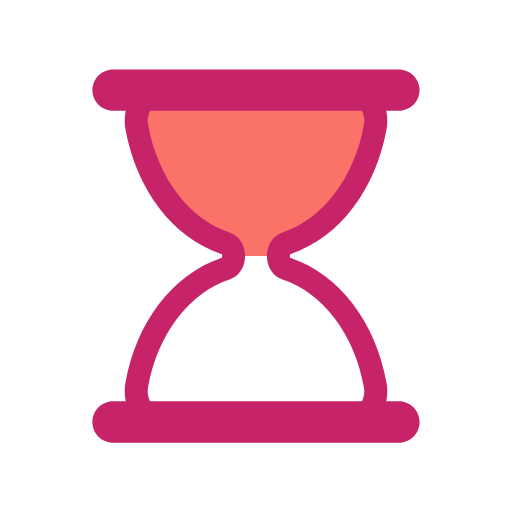
t = 0.00 s
t = 0.44 s: frame unchanged from t = 0.00 s, image omitted
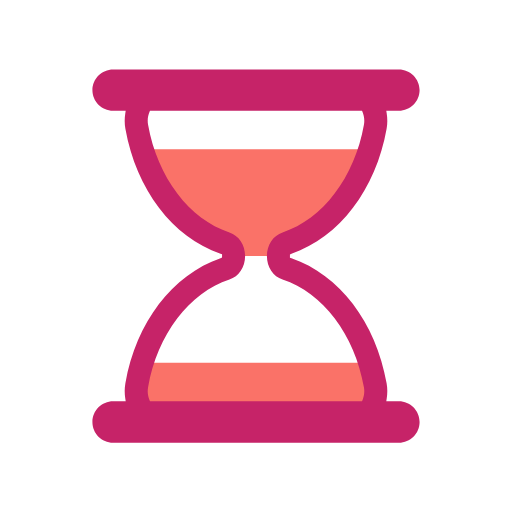
t = 0.67 s
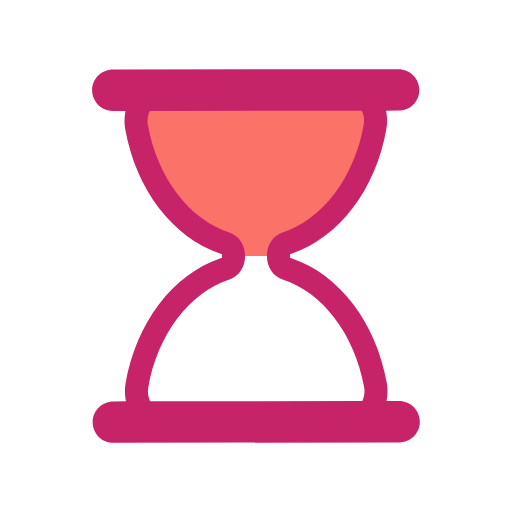
t = 1.11 s
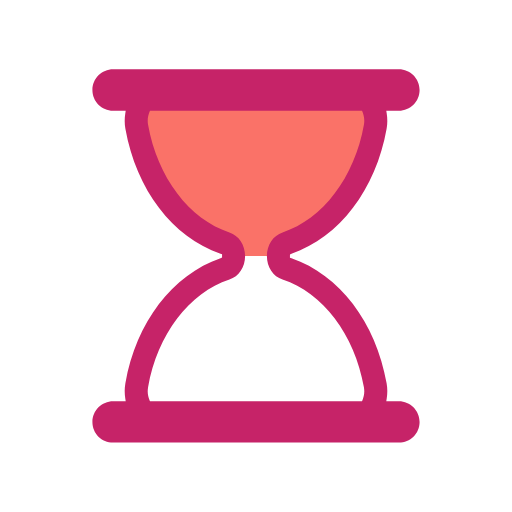
t = 1.56 s
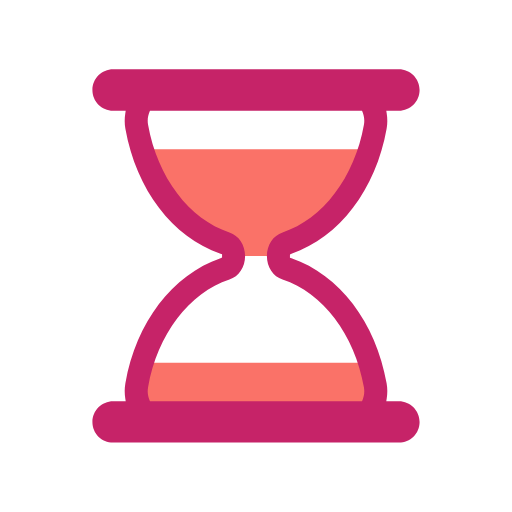
t = 1.78 s

The animated SVG that drew these frames (rendered in a browser with its animation timeline set to each time). Animation: 5 SMIL elements (animate=4,animateTransform=1); one cycle of 2.22 s, repeats indefinitely.

<svg xmlns="http://www.w3.org/2000/svg" xmlns:xlink="http://www.w3.org/1999/xlink" style="margin: auto; display: block;"
    width="200px" height="100vh" viewBox="0 0 100 100" preserveAspectRatio="xMidYMid">
    <defs>
        <clipPath id="ldio-etpt311aoyk-cp">
            <rect x="0" y="0" width="100" height="50">
                <animate attributeName="y" repeatCount="indefinite" dur="2.2222222222222223s" calcMode="spline"
                    values="0;50;0;0;0" keyTimes="0;0.4;0.5;0.9;1"
                    keySplines="0.3 0 1 0.7;0.3 0 1 0.7;0.3 0 1 0.7;0.3 0 1 0.7"></animate>
                <animate attributeName="height" repeatCount="indefinite" dur="2.2222222222222223s" calcMode="spline"
                    values="50;0;0;50;50" keyTimes="0;0.4;0.5;0.9;1"
                    keySplines="0.3 0 1 0.7;0.3 0 1 0.7;0.3 0 1 0.7;0.3 0 1 0.7"></animate>
            </rect>
            <rect x="0" y="50" width="100" height="50">
                <animate attributeName="y" repeatCount="indefinite" dur="2.2222222222222223s" calcMode="spline"
                    values="100;50;50;50;50" keyTimes="0;0.4;0.5;0.9;1"
                    keySplines="0.3 0 1 0.7;0.3 0 1 0.7;0.3 0 1 0.7;0.3 0 1 0.7"></animate>
                <animate attributeName="height" repeatCount="indefinite" dur="2.2222222222222223s" calcMode="spline"
                    values="0;50;50;0;0" keyTimes="0;0.4;0.5;0.9;1"
                    keySplines="0.3 0 1 0.7;0.3 0 1 0.7;0.3 0 1 0.7;0.3 0 1 0.7"></animate>
            </rect>
        </clipPath>
    </defs>
    <g transform="translate(50 50)">
        <g transform="scale(0.9)">
            <g transform="translate(-50 -50)">
                <g>
                    <animateTransform attributeName="transform" type="rotate" dur="2.2222222222222223s"
                        repeatCount="indefinite" values="0 50 50;0 50 50;180 50 50;180 50 50;360 50 50"
                        keyTimes="0;0.4;0.5;0.9;1"></animateTransform>
                    <path clip-path="url(#ldio-etpt311aoyk-cp)" fill="#fa7268"
                        d="M54.864 50L54.864 50c0-1.291 0.689-2.412 1.671-2.729c9.624-3.107 17.154-12.911 19.347-25.296 c0.681-3.844-1.698-7.475-4.791-7.475H28.908c-3.093 0-5.472 3.631-4.791 7.475c2.194 12.385 9.723 22.189 19.347 25.296 c0.982 0.317 1.671 1.438 1.671 2.729v0c0 1.291-0.689 2.412-1.671 2.729C33.84 55.836 26.311 65.64 24.117 78.025 c-0.681 3.844 1.698 7.475 4.791 7.475h42.184c3.093 0 5.472-3.631 4.791-7.475C73.689 65.64 66.16 55.836 56.536 52.729 C55.553 52.412 54.864 51.291 54.864 50z">
                    </path>
                    <path fill="#c62368"
                        d="M81 81.5h-2.724l0.091-0.578c0.178-1.122 0.17-2.243-0.022-3.333C76.013 64.42 68.103 54.033 57.703 50.483l-0.339-0.116 v-0.715l0.339-0.135c10.399-3.552 18.31-13.938 20.642-27.107c0.192-1.089 0.2-2.211 0.022-3.333L78.276 18.5H81 c2.481 0 4.5-2.019 4.5-4.5S83.481 9.5 81 9.5H19c-2.481 0-4.5 2.019-4.5 4.5s2.019 4.5 4.5 4.5h2.724l-0.092 0.578 c-0.178 1.122-0.17 2.243 0.023 3.333c2.333 13.168 10.242 23.555 20.642 27.107l0.338 0.116v0.715l-0.338 0.135 c-10.4 3.551-18.31 13.938-20.642 27.106c-0.193 1.09-0.201 2.211-0.023 3.333l0.092 0.578H19c-2.481 0-4.5 2.019-4.5 4.5 s2.019 4.5 4.5 4.5h62c2.481 0 4.5-2.019 4.5-4.5S83.481 81.5 81 81.5z M73.14 81.191L73.012 81.5H26.988l-0.128-0.309 c-0.244-0.588-0.491-1.538-0.28-2.729c2.014-11.375 8.944-20.542 17.654-23.354c2.035-0.658 3.402-2.711 3.402-5.108 c0-2.398-1.368-4.451-3.403-5.108c-8.71-2.812-15.639-11.979-17.653-23.353c-0.211-1.191 0.036-2.143 0.281-2.731l0.128-0.308 h46.024l0.128 0.308c0.244 0.589 0.492 1.541 0.281 2.731c-2.015 11.375-8.944 20.541-17.654 23.353 c-2.035 0.658-3.402 2.71-3.402 5.108c0 2.397 1.368 4.45 3.403 5.108c8.71 2.812 15.64 11.979 17.653 23.354 C73.632 79.651 73.384 80.604 73.14 81.191z">
                    </path>
                </g>
            </g>
        </g>
    </g>
</svg>
